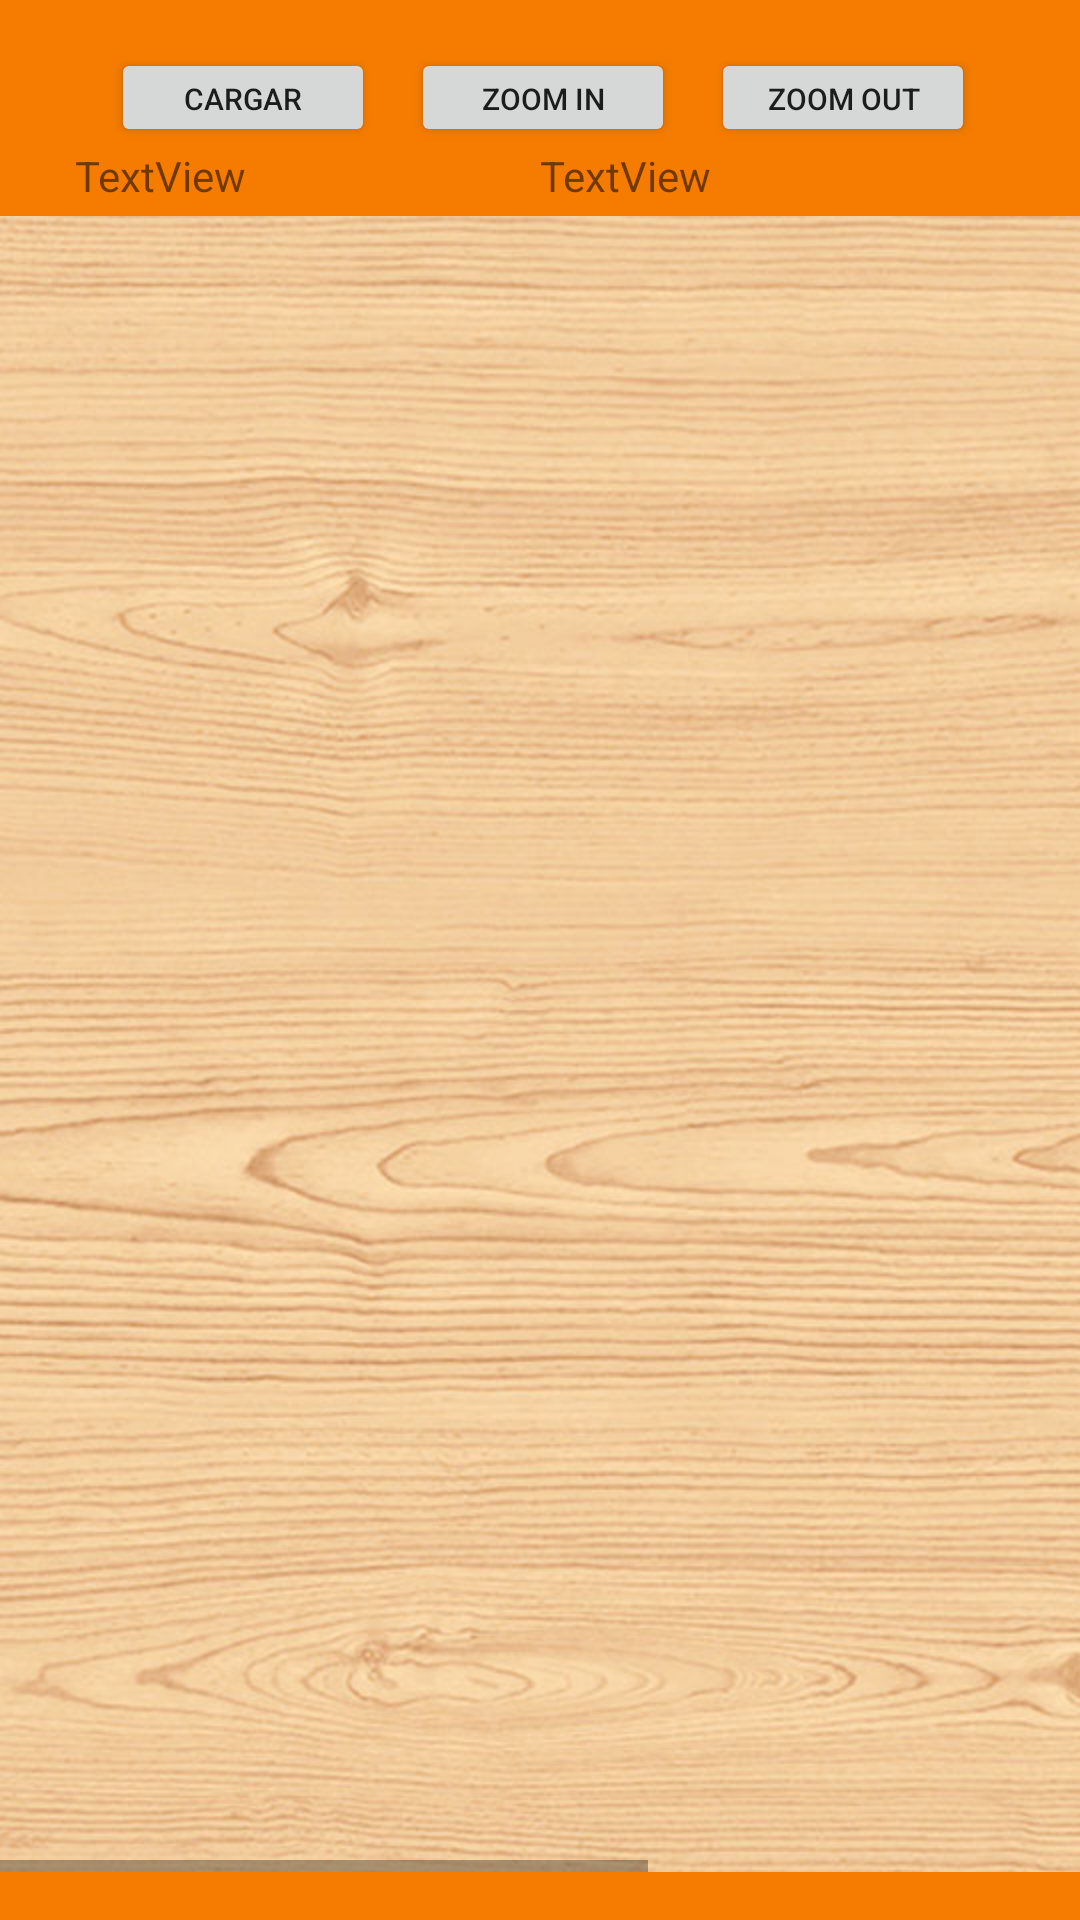

The Android layout XML behind this screen, and the referenced resources:
<!-- AndroidManifest.xml: application theme Theme.Vuzzle -->
<!-- res/layout/activity_main_game.xml -->
<?xml version="1.0" encoding="utf-8"?>
<androidx.constraintlayout.widget.ConstraintLayout xmlns:android="http://schemas.android.com/apk/res/android"
    xmlns:app="http://schemas.android.com/apk/res-auto"
    xmlns:tools="http://schemas.android.com/tools"
    android:id="@+id/miConstraintPropio"
    android:layout_width="match_parent"
    android:layout_height="match_parent"
    android:background="#F57C00"
    tools:context=".main_game">

    <FrameLayout
        android:id="@+id/frame_principal"
        android:layout_width="0dp"
        android:layout_height="0dp"
        android:layout_marginTop="16dp"
        android:layout_marginBottom="16dp"
        app:layout_constraintBottom_toBottomOf="parent"
        app:layout_constraintEnd_toEndOf="parent"
        app:layout_constraintStart_toStartOf="parent"
        app:layout_constraintTop_toTopOf="parent">

        <androidx.constraintlayout.widget.ConstraintLayout
            android:layout_width="match_parent"
            android:layout_height="match_parent">

            <LinearLayout
                android:id="@+id/layoutSup"
                android:layout_width="310dp"
                android:layout_height="33dp"
                android:orientation="horizontal"
                app:layout_constraintEnd_toEndOf="parent"
                app:layout_constraintStart_toStartOf="parent"
                app:layout_constraintTop_toTopOf="parent">

                <Button
                    android:id="@+id/button"
                    android:layout_width="wrap_content"
                    android:layout_height="33dp"
                    android:layout_marginStart="12dp"
                    android:onClick="boton_colocar"

                    android:text="CARGAR"
                    android:textSize="10sp" />

                <Button
                    android:id="@+id/zoomin"
                    android:layout_width="wrap_content"
                    android:layout_height="33dp"
                    android:layout_marginStart="12dp"


                    android:onClick="zoomIn"
                    android:text="ZOOM IN"
                    android:textSize="10sp" />

                <Button
                    android:id="@+id/zoomout"
                    android:layout_width="wrap_content"
                    android:layout_height="33dp"
                    android:layout_marginStart="12dp"


                    android:onClick="zoomOut"
                    android:text="ZOOM OUT"
                    android:textSize="10sp" />

            </LinearLayout>

            <LinearLayout
                android:id="@+id/contadores"
                android:layout_width="310dp"
                android:layout_height="23dp"
                android:orientation="horizontal"
                app:layout_constraintEnd_toEndOf="parent"
                app:layout_constraintStart_toStartOf="parent"
                app:layout_constraintTop_toBottomOf="@+id/layoutSup">


                <TextView
                    android:id="@+id/tempo"
                    android:layout_width="wrap_content"
                    android:layout_height="wrap_content"
                    android:layout_weight="1"
                    android:text="TextView"
                    tools:text="Tiempo" />

                <TextView
                    android:id="@+id/progreso"
                    android:layout_width="wrap_content"
                    android:layout_height="wrap_content"
                    android:layout_weight="1"
                    android:text="TextView"
                    tools:text="Progreso" />
            </LinearLayout>

            <HorizontalScrollView
                android:id="@+id/myHorizontalScrollView"
                android:layout_width="0dp"
                android:layout_height="0dp"
                android:layout_gravity="center"
                android:background="#F57C00"
                app:layout_constraintBottom_toBottomOf="parent"
                app:layout_constraintEnd_toEndOf="parent"
                app:layout_constraintStart_toStartOf="parent"
                app:layout_constraintTop_toBottomOf="@+id/contadores"
                tools:ignore="SpeakableTextPresentCheck">


                <ScrollView
                    android:id="@+id/myVerticalScrollView"
                    android:layout_width="match_parent"
                    android:layout_height="wrap_content"

                    android:background="#00796B"
                    tools:ignore="SpeakableTextPresentCheck">


                    <FrameLayout
                        android:id="@+id/frame_sobre_cargador"
                        android:layout_width="wrap_content"
                        android:layout_height="wrap_content"
                        android:gravity="center">

                        <androidx.constraintlayout.widget.ConstraintLayout
                            android:id="@+id/miConst"
                            android:layout_width="600dp"
                            android:layout_height="600dp"

                            android:background="@drawable/fondo_madera"
                            android:orientation="horizontal">

                        </androidx.constraintlayout.widget.ConstraintLayout>
                    </FrameLayout>
                </ScrollView>

            </HorizontalScrollView>

        </androidx.constraintlayout.widget.ConstraintLayout>
    </FrameLayout>

</androidx.constraintlayout.widget.ConstraintLayout>
<!-- resources referenced by this layout -->
<resources>
  <!-- drawable fondo_madera: jpg bitmap (drawable, 154792 bytes) -->
  <style name="Theme.Vuzzle" parent="Theme.MaterialComponents.DayNight.NoActionBar">
          
          <item name="colorPrimary">@color/purple_500</item>
          <item name="colorPrimaryVariant">@color/purple_700</item>
          <item name="colorOnPrimary">@color/white</item>
          
          <item name="colorSecondary">@color/teal_200</item>
          <item name="colorSecondaryVariant">@color/teal_700</item>
          <item name="colorOnSecondary">@color/black</item>
          
          <item name="android:statusBarColor" tools:targetApi="l">?attr/colorPrimaryVariant</item>
          
      </style>
  <!-- not gathered from this repository: default colours our renderer supplied (Android Studio template values) -->
  <color name="purple_500">#FF6200EE</color>
  <color name="purple_700">#FF3700B3</color>
  <color name="teal_200">#FF03DAC5</color>
  <color name="teal_700">#FF018786</color>
  <color name="black">#FF000000</color>
  <color name="white">#FFFFFFFF</color>
</resources>
